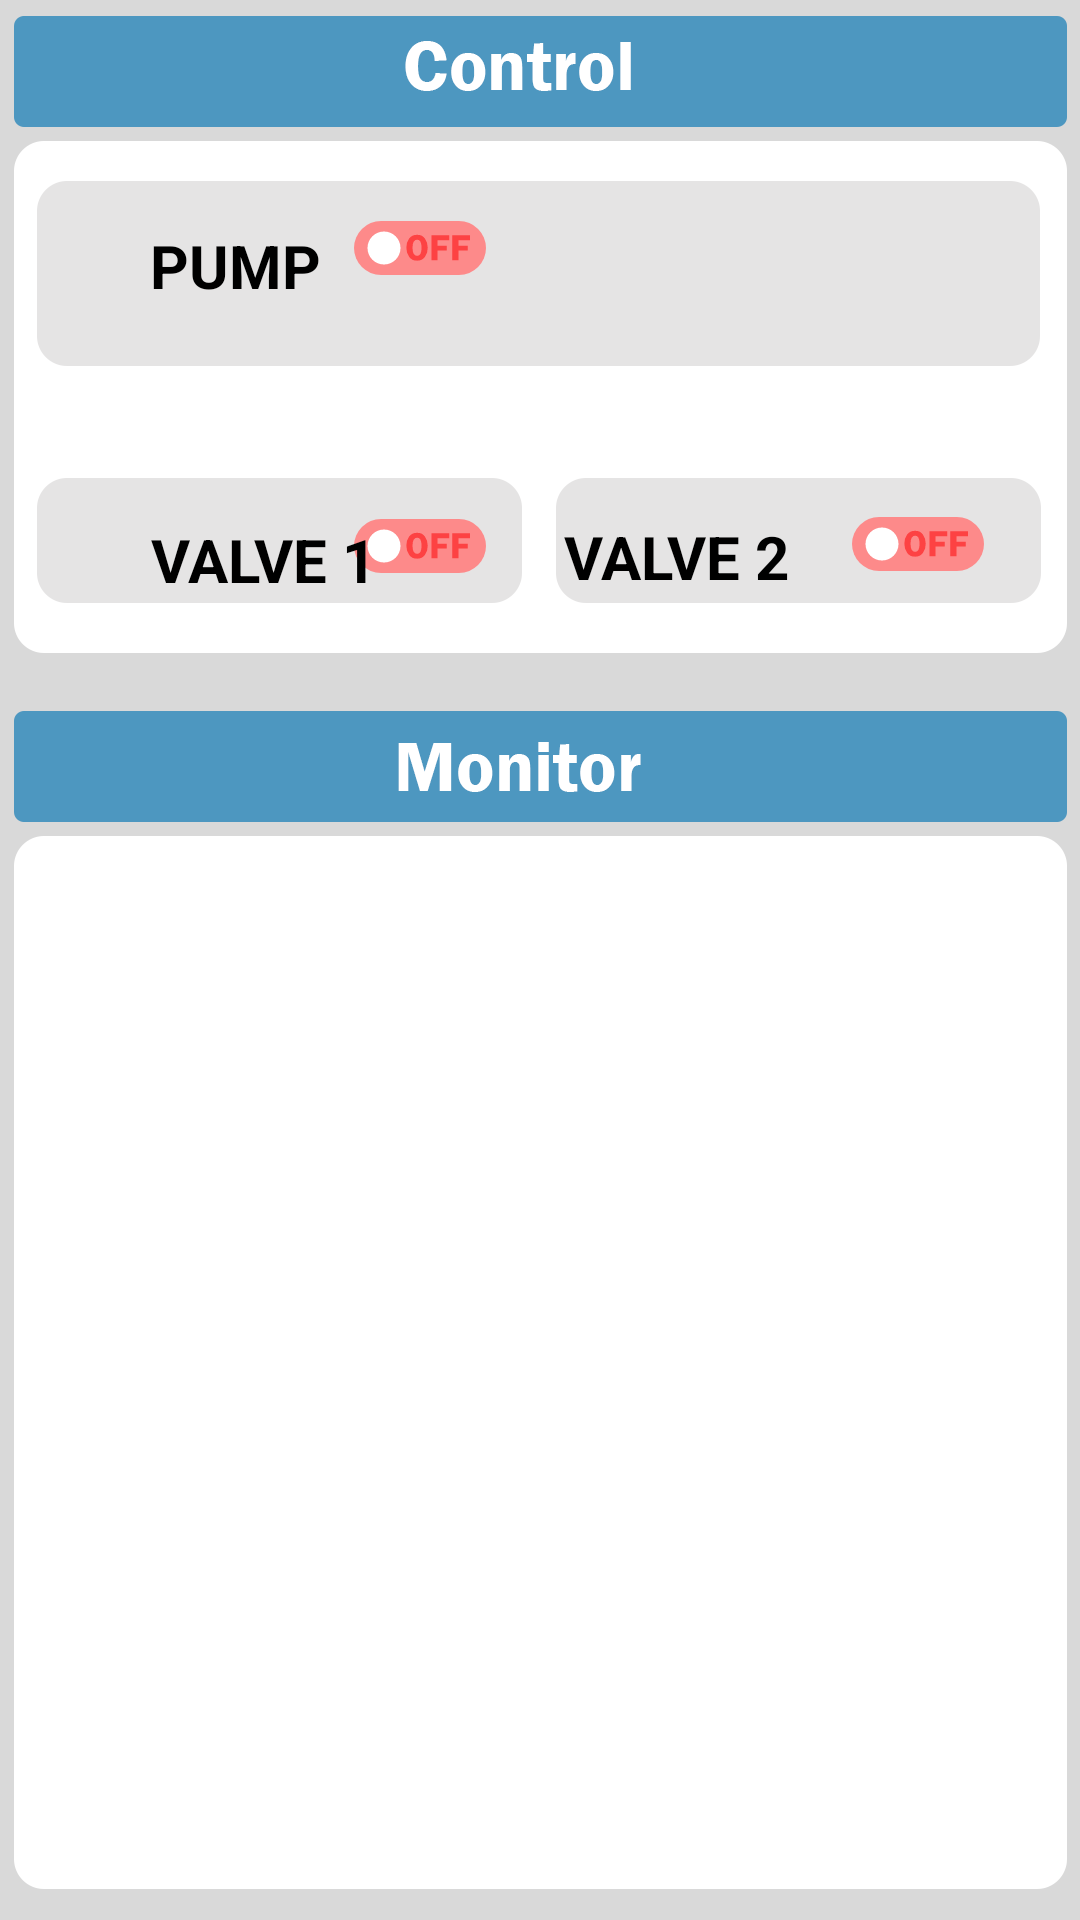

The Android layout XML behind this screen, and the referenced resources:
<!-- AndroidManifest.xml: application theme Theme.Irrigation -->
<!-- res/layout/activity_second.xml -->
<?xml version="1.0" encoding="utf-8"?>
<androidx.constraintlayout.widget.ConstraintLayout xmlns:android="http://schemas.android.com/apk/res/android"
    xmlns:app="http://schemas.android.com/apk/res-auto"
    xmlns:tools="http://schemas.android.com/tools"
    android:layout_width="match_parent"
    android:layout_height="match_parent"
    android:background="@drawable/second_background3"
    tools:context=".second">

    <Switch
        android:id="@+id/switchv1"
        android:layout_width="49dp"
        android:layout_height="27dp"
        android:thumb="@drawable/ic_thumb"
        android:track="@drawable/switch_track"
        app:layout_constraintBottom_toBottomOf="parent"
        app:layout_constraintEnd_toEndOf="parent"
        app:layout_constraintHorizontal_bias="0.37"
        app:layout_constraintStart_toStartOf="parent"
        app:layout_constraintTop_toTopOf="parent"
        app:layout_constraintVertical_bias="0.275"
        tools:ignore="UseSwitchCompatOrMaterialXml" />

    <TextView
        android:id="@+id/v1name"
        android:layout_width="wrap_content"
        android:layout_height="wrap_content"
        android:layout_margin="50dp"
        android:layout_marginStart="20dp"
        android:gravity="center"
        android:text="VALVE 1"
        android:textColor="@color/black"
        android:textSize="20dp"
        android:textStyle="bold"
        app:layout_constraintBottom_toBottomOf="parent"
        app:layout_constraintStart_toStartOf="parent"
        app:layout_constraintTop_toTopOf="parent"
        app:layout_constraintVertical_bias="0.24" />

    <Switch
        android:id="@+id/switchv2"
        android:layout_width="49dp"
        android:layout_height="27dp"
        android:layout_marginEnd="30dp"
        android:thumb="@drawable/ic_thumb"
        android:track="@drawable/switch_track"
        app:layout_constraintBottom_toBottomOf="parent"
        app:layout_constraintEnd_toEndOf="parent"
        app:layout_constraintHorizontal_bias="1.0"
        app:layout_constraintStart_toStartOf="parent"
        app:layout_constraintTop_toTopOf="parent"
        app:layout_constraintVertical_bias="0.274"
        tools:ignore="UseSwitchCompatOrMaterialXml" />

    <TextView
        android:id="@+id/v2name"
        android:layout_width="wrap_content"
        android:layout_height="wrap_content"
        android:layout_margin="50dp"
        android:gravity="center"
        android:text="VALVE 2"
        android:textColor="@color/black"
        android:textSize="20dp"
        android:textStyle="bold"
        app:layout_constraintBottom_toBottomOf="parent"
        app:layout_constraintEnd_toEndOf="parent"
        app:layout_constraintHorizontal_bias="0.745"
        app:layout_constraintStart_toStartOf="parent"
        app:layout_constraintTop_toTopOf="parent"
        app:layout_constraintVertical_bias="0.238" />

    <Switch
        android:id="@+id/switchpump"
        android:layout_width="49dp"
        android:layout_height="27dp"
        android:thumb="@drawable/ic_thumb"
        android:track="@drawable/switch_track"
        app:layout_constraintBottom_toBottomOf="parent"
        app:layout_constraintEnd_toEndOf="parent"
        app:layout_constraintHorizontal_bias="0.37"
        app:layout_constraintStart_toStartOf="parent"
        app:layout_constraintTop_toTopOf="parent"
        app:layout_constraintVertical_bias="0.113"
        tools:ignore="UseSwitchCompatOrMaterialXml" />

    <TextView
        android:id="@+id/pump_name"
        android:layout_width="wrap_content"
        android:layout_height="wrap_content"
        android:layout_margin="50dp"
        android:layout_marginStart="20dp"
        android:gravity="center"
        android:text="PUMP"
        android:textColor="@color/black"
        android:textSize="20dp"
        android:textStyle="bold"
        app:layout_constraintBottom_toBottomOf="parent"
        app:layout_constraintStart_toStartOf="parent"
        app:layout_constraintTop_toTopOf="parent"
        app:layout_constraintVertical_bias="0.049" />

</androidx.constraintlayout.widget.ConstraintLayout>
<!-- resources referenced by this layout -->
<resources>
  <!-- drawable ic_thumb (drawable) -->
  <vector xmlns:android="http://schemas.android.com/apk/res/android"
      android:width="24dp"
      android:height="24dp"
      android:viewportWidth="24"
      android:viewportHeight="24">
    <path
        android:pathData="M12,12m-5.5,0a5.5,5.5 0,1 1,11 0a5.5,5.5 0,1 1,-11 0"
        android:fillColor="#fff"/>
  </vector>
  <!-- drawable switch_track (drawable) -->
  <?xml version="1.0" encoding="utf-8"?>
  
  <selector xmlns:android="http://schemas.android.com/apk/res/android">
      <item android:state_checked="true"
          android:state_enabled="false"
          android:drawable="@drawable/ic_switch_on_disable"/>
      <item android:state_checked="false"
          android:state_enabled="false"
          android:drawable="@drawable/ic_switch_off_disable"/>
      <item android:state_checked="false"
          android:state_enabled="true"
          android:drawable="@drawable/ic_switch_off"/>
      <item android:state_checked="true"
          android:state_enabled="true"
          android:drawable="@drawable/ic_switch_on"/>
  </selector>
  <style name="Theme.Irrigation" parent="Theme.MaterialComponents.DayNight.DarkActionBar">
          
          <item name="colorPrimary">@color/purple_500</item>
          <item name="colorPrimaryVariant">@color/purple_700</item>
          <item name="colorOnPrimary">@color/white</item>
          
          <item name="colorSecondary">@color/teal_200</item>
          <item name="colorSecondaryVariant">@color/teal_700</item>
          <item name="colorOnSecondary">@color/black</item>
          
          <item name="android:statusBarColor">?attr/colorPrimaryVariant</item>
          
      </style>
  <!-- drawable ic_switch_on_disable (drawable) -->
  <vector xmlns:android="http://schemas.android.com/apk/res/android"
      android:width="48dp"
      android:height="24dp"
      android:viewportWidth="48"
      android:viewportHeight="24">
    <path
        android:pathData="M11,3L37,3A9,9 0,0 1,46 12L46,12A9,9 0,0 1,37 21L11,21A9,9 0,0 1,2 12L2,12A9,9 0,0 1,11 3z"
        android:fillColor="#b7b7b7"/>
    <path
        android:pathData="M10.54,14.961a5.023,5.023 0,0 0,0.915 -3.058,5.172 5.172,0 0,0 -0.887,-2.982 2.976,2.976 0,0 0,-2.631 -1.3A3.148,3.148 0,0 0,5.277 8.839a4.869,4.869 0,0 0,-0.933 3.046,5.05 5.05,0 0,0 0.921,3.058 3.033,3.033 0,0 0,2.6 1.263A3.108,3.108 0,0 0,10.54 14.961ZM9.41,11.915q0,2.7 -1.486,2.7 -1.535,0 -1.535,-2.7t1.535,-2.7q1.486,0 1.486,2.7h0ZM17.631,7.746L17.631,12.1q0,0.189 0.037,0.555L14.833,7.747h-2.1v8.331h1.52L14.253,11.091a3.28,3.28 0,0 0,-0.024 -0.36q-0.006,-0.067 -0.012,-0.281l3.26,5.627h1.665L19.142,7.747L17.631,7.747Z"
        android:fillColor="#636363"
        android:fillType="evenOdd"/>
  </vector>
  <!-- drawable ic_switch_on (drawable) -->
  <vector xmlns:android="http://schemas.android.com/apk/res/android"
      android:width="48dp"
      android:height="24dp"
      android:viewportWidth="48"
      android:viewportHeight="24">
    <path
        android:pathData="M11,3L37,3A9,9 0,0 1,46 12L46,12A9,9 0,0 1,37 21L11,21A9,9 0,0 1,2 12L2,12A9,9 0,0 1,11 3z"
        android:fillColor="#68f9a9"/>
    <path
        android:pathData="M10.54,14.961a5.023,5.023 0,0 0,0.915 -3.058,5.172 5.172,0 0,0 -0.887,-2.982 2.976,2.976 0,0 0,-2.631 -1.3A3.148,3.148 0,0 0,5.277 8.839a4.869,4.869 0,0 0,-0.933 3.046,5.05 5.05,0 0,0 0.921,3.058 3.033,3.033 0,0 0,2.6 1.263A3.108,3.108 0,0 0,10.54 14.961ZM9.41,11.915q0,2.7 -1.486,2.7 -1.535,0 -1.535,-2.7t1.535,-2.7q1.486,0 1.486,2.7h0ZM17.631,7.746L17.631,12.1q0,0.189 0.037,0.555L14.833,7.747h-2.1v8.331h1.52L14.253,11.091a3.28,3.28 0,0 0,-0.024 -0.36q-0.006,-0.067 -0.012,-0.281l3.26,5.627h1.665L19.142,7.747L17.631,7.747Z"
        android:fillColor="#078d07"
        android:fillType="evenOdd"/>
  </vector>
  <!-- not gathered from this repository: default colours our renderer supplied (Android Studio template values) -->
  <color name="purple_500">#FF6200EE</color>
  <color name="purple_700">#FF3700B3</color>
  <color name="teal_200">#FF03DAC5</color>
  <color name="teal_700">#FF018786</color>
  <color name="black">#FF000000</color>
  <color name="white">#FFFFFFFF</color>
</resources>
